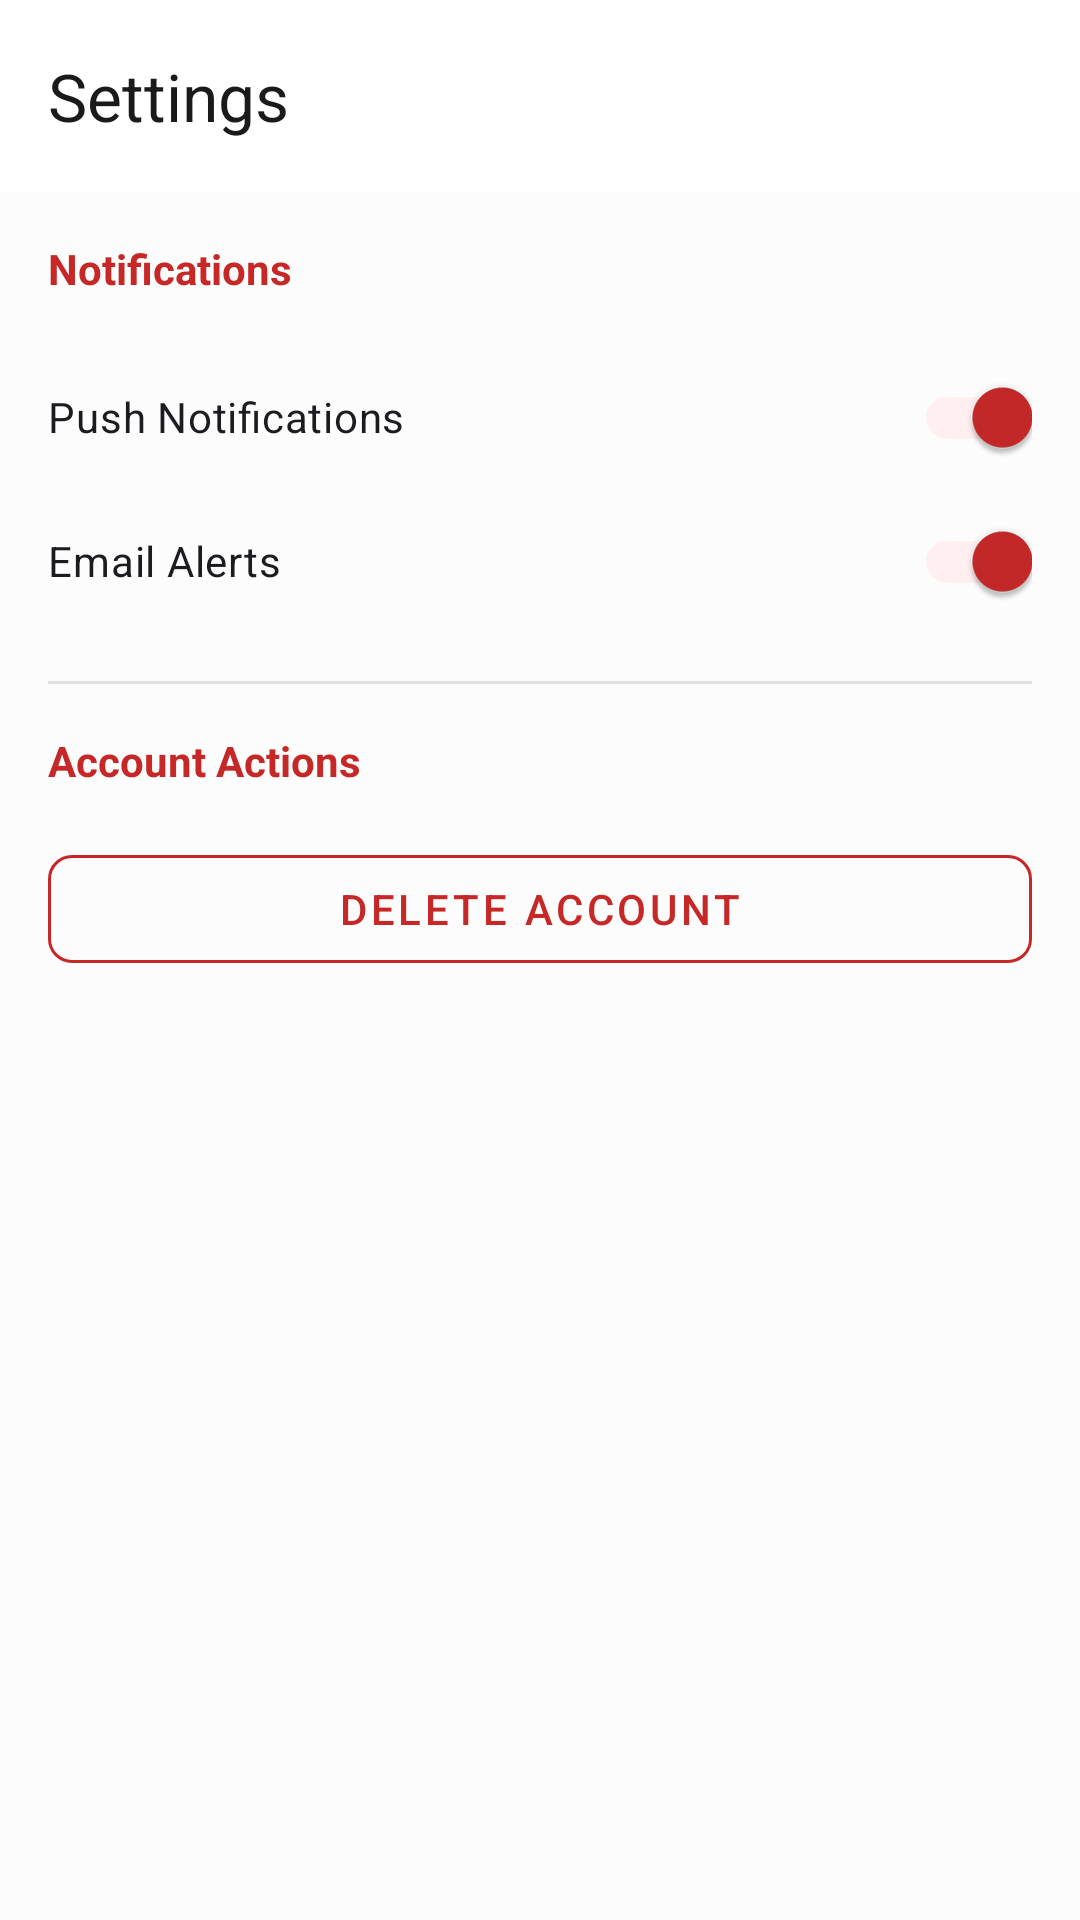

Reconstruct the res/layout file that produces this screen, plus the resources it refers to.
<!-- AndroidManifest.xml: application theme Theme.BloodBank -->
<!-- res/layout/fragment_settings.xml -->
<?xml version="1.0" encoding="utf-8"?>
<androidx.constraintlayout.widget.ConstraintLayout
    xmlns:android="http://schemas.android.com/apk/res/android"
    xmlns:app="http://schemas.android.com/apk/res-auto"
    android:layout_width="match_parent"
    android:layout_height="match_parent"
    android:background="@color/surface">

    <com.google.android.material.appbar.AppBarLayout
        android:id="@+id/appBarLayout"
        android:layout_width="match_parent"
        android:layout_height="wrap_content"
        app:layout_constraintTop_toTopOf="parent"
        android:background="@color/white"
        app:elevation="4dp">

        <com.google.android.material.appbar.MaterialToolbar
            android:id="@+id/toolbar_settings"
            android:layout_width="match_parent"
            android:layout_height="?attr/actionBarSize"
            app:title="Settings"
            app:titleTextColor="@color/on_surface"
            app:navigationIcon="@drawable/ic_arrow_back" />
    </com.google.android.material.appbar.AppBarLayout>

    <LinearLayout
        android:layout_width="match_parent"
        android:layout_height="0dp"
        android:orientation="vertical"
        android:padding="16dp"
        app:layout_constraintTop_toBottomOf="@id/appBarLayout"
        app:layout_constraintBottom_toBottomOf="parent">

        <TextView
            android:layout_width="match_parent"
            android:layout_height="wrap_content"
            android:text="Notifications"
            android:textColor="@color/blood_red"
            android:textStyle="bold"
            android:layout_marginBottom="16dp"/>

        <com.google.android.material.switchmaterial.SwitchMaterial
            android:id="@+id/switch_notifications"
            android:layout_width="match_parent"
            android:layout_height="wrap_content"
            android:text="Push Notifications"
            android:checked="true"
            android:paddingVertical="8dp"/>

        <com.google.android.material.switchmaterial.SwitchMaterial
            android:id="@+id/switch_email"
            android:layout_width="match_parent"
            android:layout_height="wrap_content"
            android:text="Email Alerts"
            android:checked="true"
            android:paddingVertical="8dp"/>
            
        <View android:layout_width="match_parent" android:layout_height="1dp" android:background="@color/stroke_light" android:layout_marginVertical="16dp"/>

        <TextView
            android:layout_width="match_parent"
            android:layout_height="wrap_content"
            android:text="Account Actions"
            android:textColor="@color/blood_red"
            android:textStyle="bold"
            android:layout_marginBottom="16dp"/>

        <com.google.android.material.button.MaterialButton
            android:id="@+id/btn_delete_account"
            style="@style/Widget.MaterialComponents.Button.OutlinedButton"
            android:layout_width="match_parent"
            android:layout_height="wrap_content"
            android:text="Delete Account"
            android:textColor="@color/blood_red"
            app:strokeColor="@color/blood_red"
            app:cornerRadius="@dimen/corner_small"/>

    </LinearLayout>
</androidx.constraintlayout.widget.ConstraintLayout>
<!-- resources referenced by this layout -->
<resources>
  <color name="blood_red">#C62828</color>
  <color name="on_surface">#1A1A1A</color>
  <color name="stroke_light">#E0E0E0</color>
  <color name="surface">#FCFCFC</color>
  <color name="white">#FFFFFF</color>
  <dimen name="corner_small">8dp</dimen>
  <style name="Theme.BloodBank" parent="Theme.Material3.DayNight.NoActionBar">
          
          <item name="colorPrimary">@color/blood_red</item>
          <item name="colorOnPrimary">@color/white</item>
          <item name="colorPrimaryContainer">@color/blood_red_container</item>
          <item name="colorOnPrimaryContainer">@color/on_blood_red_container</item>
          
          
          <item name="colorSecondary">@color/accent_coral</item>
          <item name="colorOnSecondary">@color/white</item>
          <item name="colorSecondaryContainer">@color/accent_coral_container</item>
          <item name="colorOnSecondaryContainer">@color/on_accent_coral_container</item>
  
          
          <item name="android:windowBackground">@color/off_white</item>
          <item name="colorSurface">@color/surface</item>
          <item name="colorOnSurface">@color/on_surface</item>
          <item name="colorSurfaceVariant">@color/surface_variant</item>
          <item name="colorOnSurfaceVariant">@color/on_surface_variant</item>
  
          
          <item name="android:statusBarColor">@color/blood_red_dark</item>
          <item name="android:windowLightStatusBar">false</item> 
      </style>
  <color name="blood_red_container">#FFEFF0</color>
  <color name="on_blood_red_container">#5C0000</color>
  <color name="accent_coral">#FF6F61</color>
  <color name="accent_coral_container">#FFEDEA</color>
  <color name="on_accent_coral_container">#650B00</color>
  <color name="off_white">#FAFAFA</color>
  <color name="surface_variant">#F5F5F5</color>
  <color name="on_surface_variant">#535353</color>
  <color name="blood_red_dark">#8E0000</color>
</resources>
